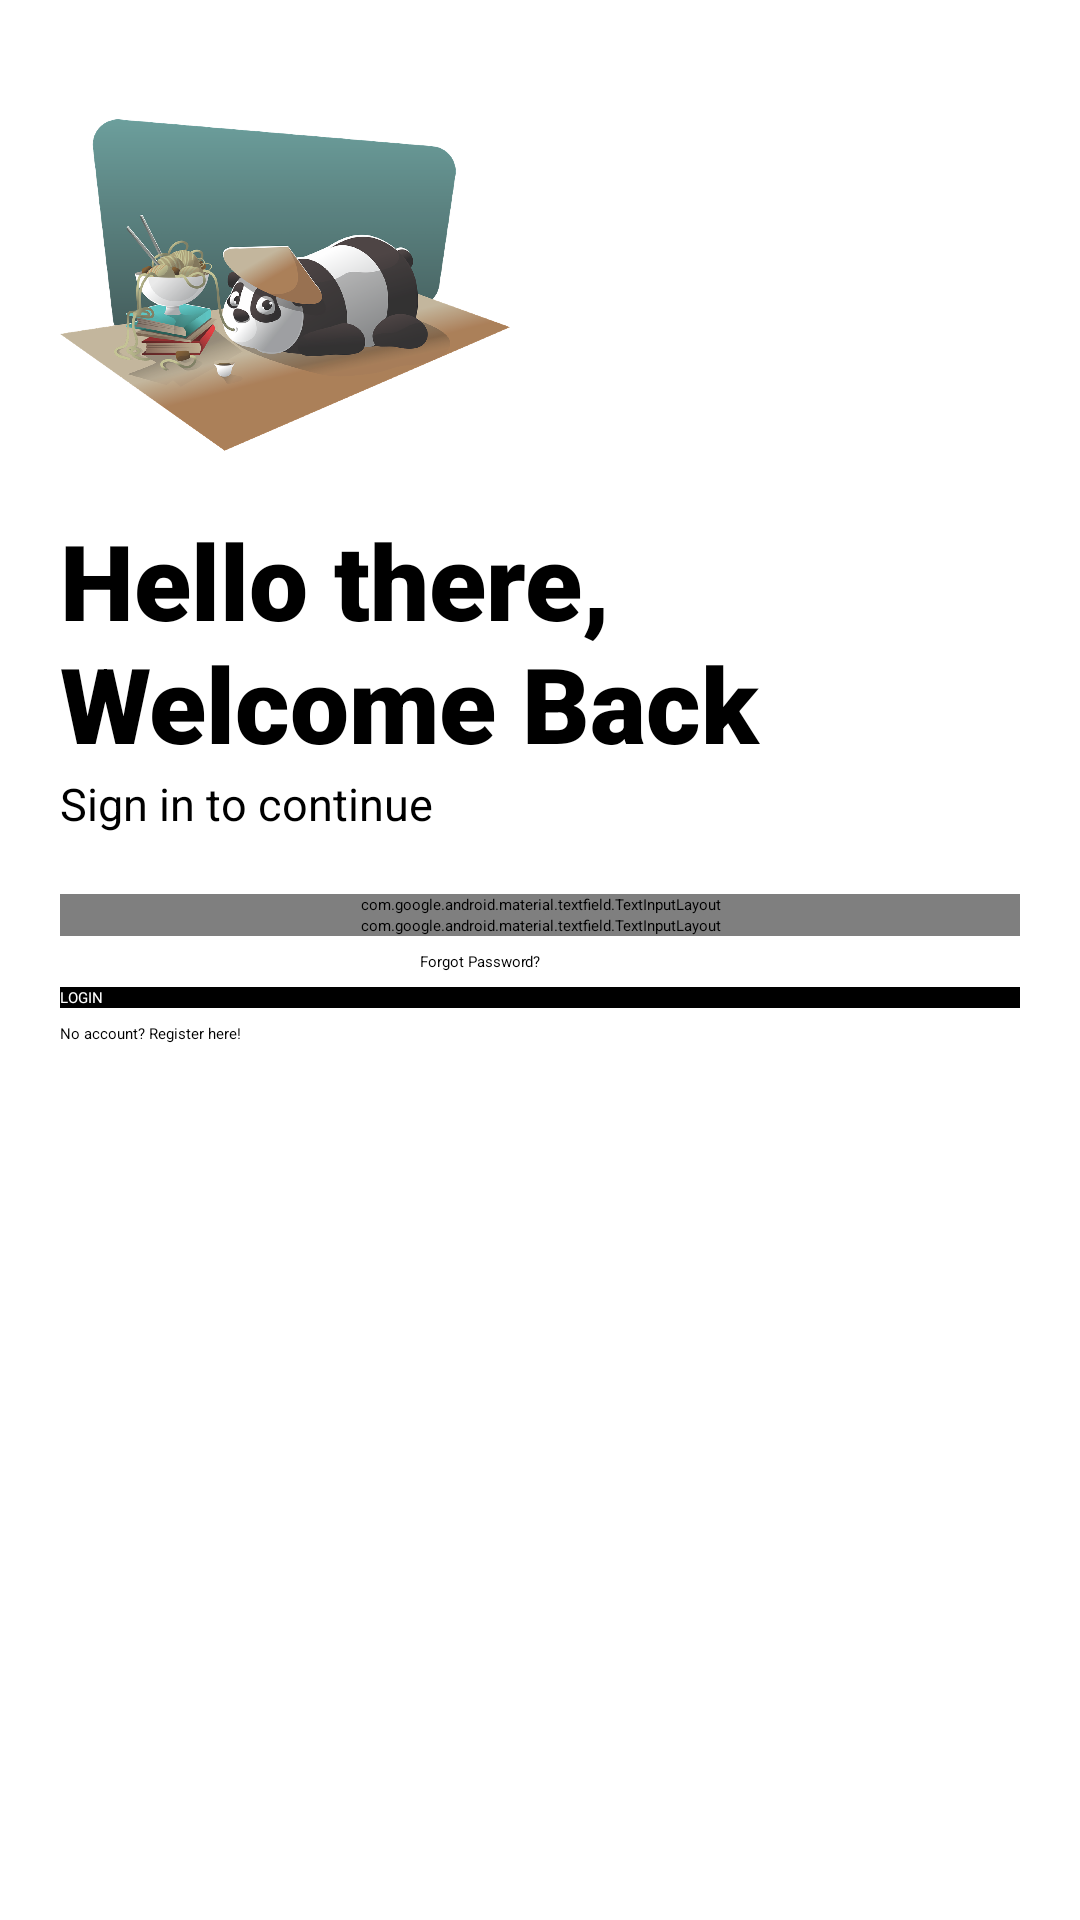

Write the Android layout XML for this screen, with the resource values it uses.
<!-- AndroidManifest.xml: application theme Theme.FFBF -->
<!-- res/layout/activity_login.xml -->
<?xml version="1.0" encoding="utf-8"?>
<LinearLayout xmlns:android="http://schemas.android.com/apk/res/android"
    xmlns:app="http://schemas.android.com/apk/res-auto"
    xmlns:tools="http://schemas.android.com/tools"
    android:layout_width="match_parent"
    android:layout_height="match_parent"
    tools:context=".Login"
    android:orientation="vertical"
    android:background="#fff"
    android:padding="20dp">

    <ImageView
        android:id="@+id/logo_image"
        android:layout_width="150dp"
        android:layout_height="150dp"
        android:transitionName="logo_image"
        android:src="@drawable/panda_logo" />
    <TextView
        android:id="@+id/logo_name"
        android:layout_width="wrap_content"
        android:layout_height="wrap_content"
        android:text="Hello there, Welcome Back"
        android:textSize="35sp"
        android:transitionName="logo_text"
        android:fontFamily="sans-serif-black"/>
    <TextView
        android:id="@+id/slogan_name"
        android:layout_width="wrap_content"
        android:layout_height="wrap_content"
        android:text="Sign in to continue"
        android:textSize="15sp"
        android:fontFamily="sans-serif"
        android:transitionName="logo_desc"/>

    <LinearLayout
        android:layout_width="match_parent"
        android:layout_height="wrap_content"
        android:layout_marginTop="20dp"
        android:layout_marginBottom="20dp"
        android:orientation="vertical">

        <com.google.android.material.textfield.TextInputLayout
            android:layout_height="wrap_content"
            android:layout_width="match_parent"
            android:id="@+id/email"
            style="@style/Widget.MaterialComponents.TextInputLayout.OutlinedBox"
            android:hint="Email">

            <com.google.android.material.textfield.TextInputEditText
                android:layout_width="match_parent"
                android:layout_height="wrap_content"/>
        </com.google.android.material.textfield.TextInputLayout>

        <com.google.android.material.textfield.TextInputLayout
            android:layout_height="wrap_content"
            android:layout_width="match_parent"
            android:id="@+id/password"
            style="@style/Widget.MaterialComponents.TextInputLayout.OutlinedBox"
            android:hint="Password"
            app:passwordToggleEnabled="true">

            <com.google.android.material.textfield.TextInputEditText
                android:layout_width="match_parent"
                android:layout_height="wrap_content"
                android:inputType="textPassword"/>
        </com.google.android.material.textfield.TextInputLayout>
        
        <Button
            android:layout_width="200dp"
            android:layout_height="wrap_content"
            android:background="#00000000"
            android:textColor="#000"
            android:text="Forgot Password?"
            android:layout_gravity="right"
            android:elevation="0dp"
            android:layout_marginTop="5dp"
            android:layout_marginBottom="5dp"/>

        <Button
            android:id="@+id/login_btn"
            android:layout_width="match_parent"
            android:layout_height="wrap_content"
            android:text="LOGIN"
            android:background="#000"
            android:textColor="#fff"/>

        <Button
            android:id="@+id/registration_page"
            android:layout_width="match_parent"
            android:layout_height="wrap_content"
            android:background="#00000000"
            android:textColor="#000"
            android:text="No account? Register here!"
            android:layout_gravity="right"
            android:elevation="0dp"
            android:layout_marginTop="5dp"
            android:layout_marginBottom="5dp"/>
    </LinearLayout>

</LinearLayout>
<!-- resources referenced by this layout -->
<resources>
  <!-- drawable panda_logo: png bitmap (drawable-hdpi, 247495 bytes) -->
</resources>
